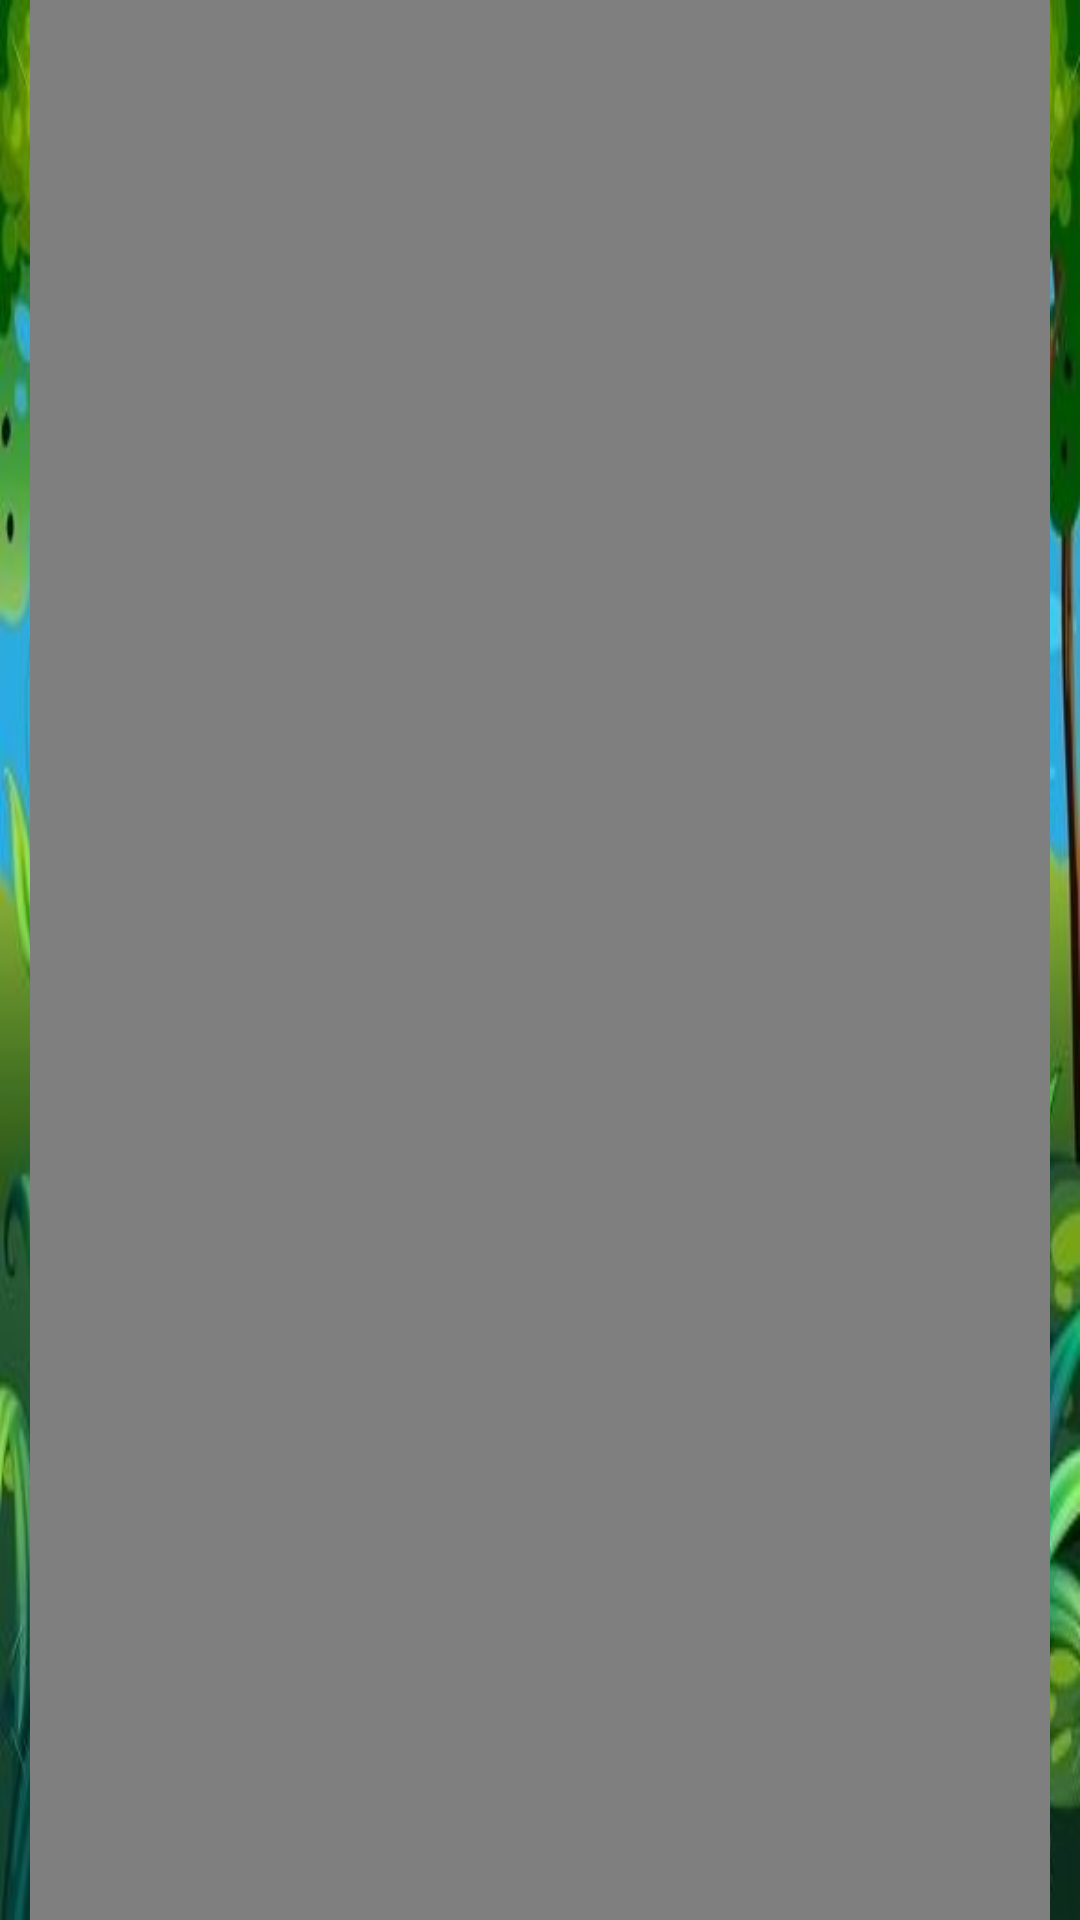

Here is an Android app screen rendered from its layout file. Give the layout XML and the strings, colors and styles it references.
<!-- AndroidManifest.xml: application theme AppTheme -->
<!-- res/layout/activity_video_based_screening_test1.xml -->
<?xml version="1.0" encoding="utf-8"?>
<RelativeLayout
    android:id="@+id/relLayout1"
    xmlns:android="http://schemas.android.com/apk/res/android"
    xmlns:app="http://schemas.android.com/apk/res-auto"
    xmlns:tools="http://schemas.android.com/tools"
    android:layout_width="match_parent"
    android:layout_height="match_parent"
    android:background="@drawable/forest"
    tools:context=".VideoBasedScreeningTest1">

    <TextView
        android:layout_width="350dp"
        android:layout_height="wrap_content"
        android:layout_marginStart="30dp"
        android:layout_marginLeft="30dp"
        android:layout_marginTop="59dp"
        android:layout_marginEnd="30dp"
        android:layout_marginRight="30dp"
        android:layout_marginBottom="106dp"
        android:text="අකුරු දෙකේ වචන පුහුණුව"
        android:gravity="center"
        android:textAlignment="center"
        android:textColor="@color/white"
        android:textSize="20dp"/>

<VideoView
    android:layout_width="match_parent"
    android:layout_marginLeft="20dp"
    android:layout_height="wrap_content"
    android:id="@+id/squirrel_video"
    android:layout_centerVertical="true"
    android:layout_centerHorizontal="true"/>


</RelativeLayout>
<!-- resources referenced by this layout -->
<resources>
  <color name="white">#FFFFFF</color>
  <!-- drawable forest: jpg bitmap (drawable, 45030 bytes) -->
  <style name="AppTheme" parent="Theme.AppCompat.Light.NoActionBar">
          
          <item name="colorPrimary">@color/colorPrimary</item>
          <item name="colorPrimaryDark">@color/colorPrimaryDark</item>
          <item name="colorAccent">@color/colorAccent</item>
      </style>
  <color name="colorPrimary">#6200EE</color>
  <color name="colorPrimaryDark">#3700B3</color>
  <color name="colorAccent">#03DAC5</color>
</resources>
